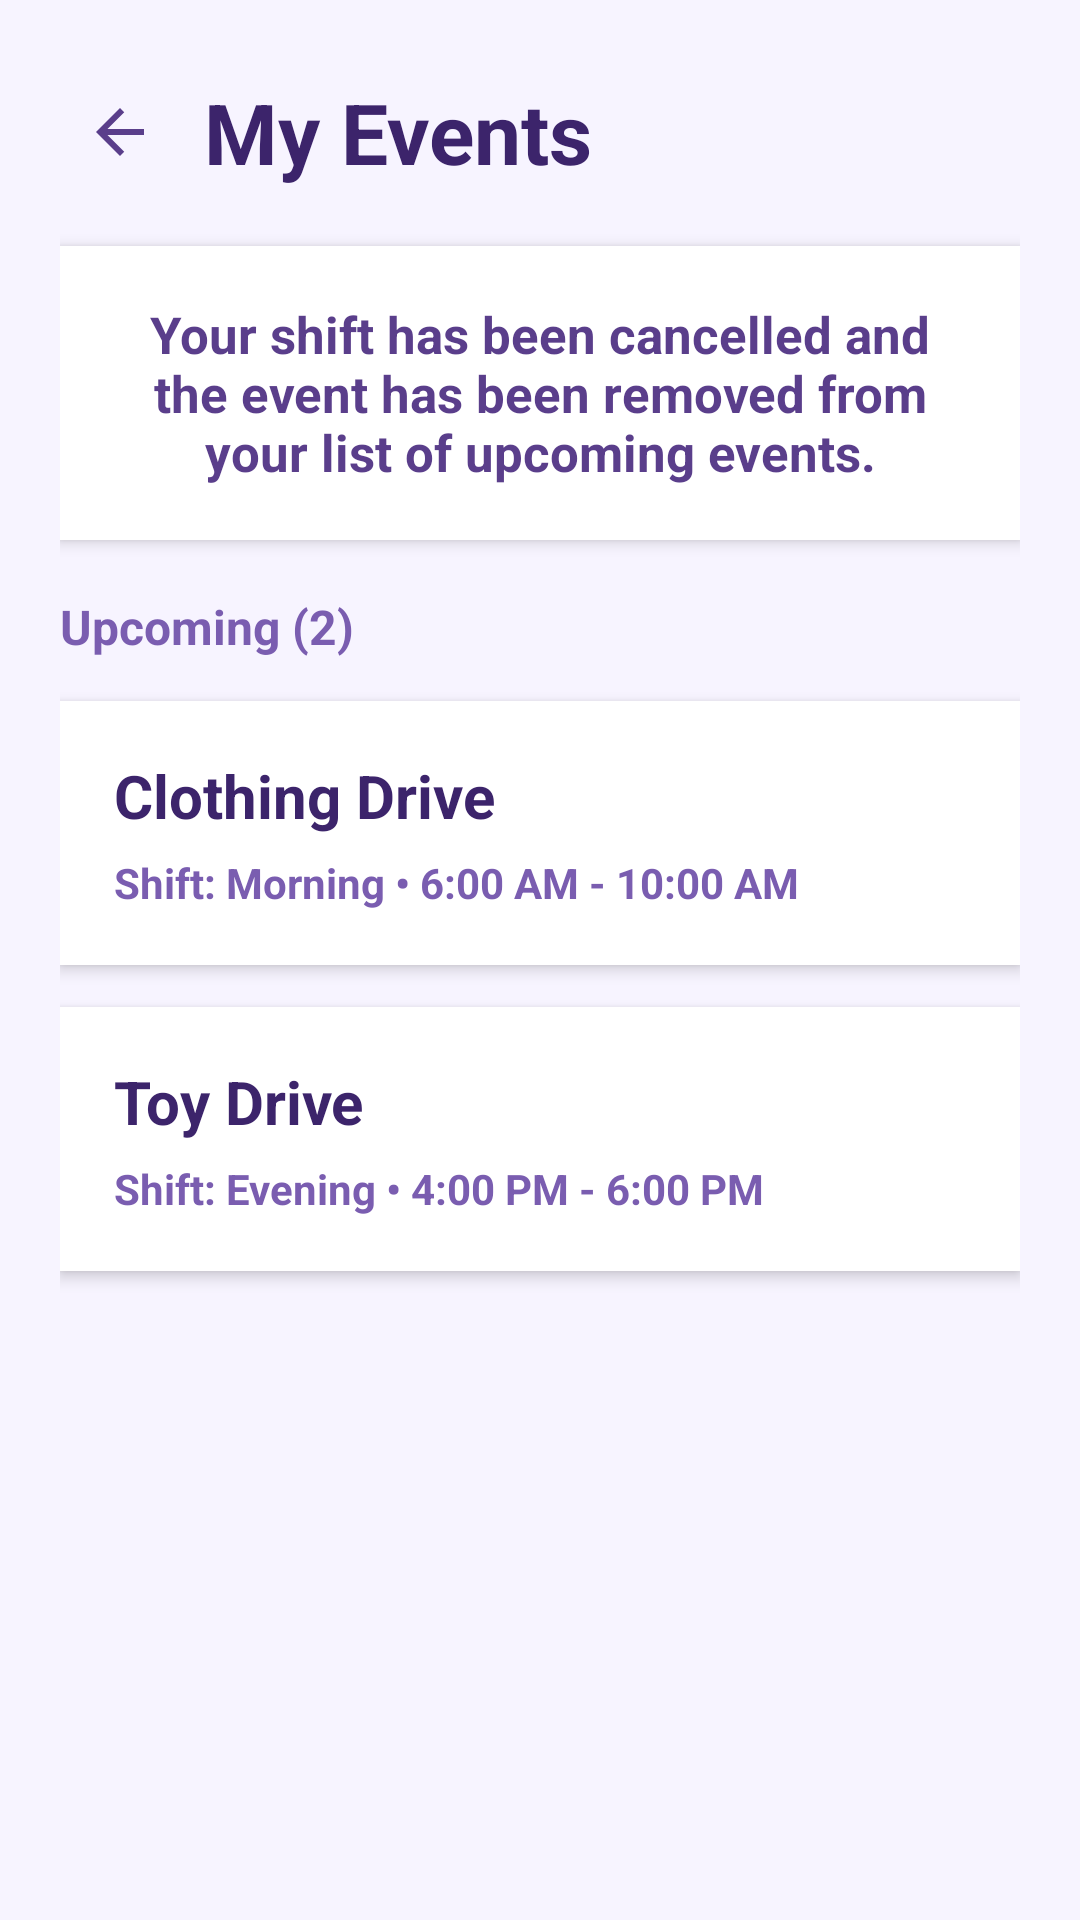

Layout XML and referenced resources for this Android screen:
<!-- AndroidManifest.xml: application theme Theme.ServeToday -->
<!-- res/layout/activity_cancellation_complete.xml -->
<?xml version="1.0" encoding="utf-8"?>
<androidx.constraintlayout.widget.ConstraintLayout xmlns:android="http://schemas.android.com/apk/res/android"
    xmlns:app="http://schemas.android.com/apk/res-auto"
    xmlns:tools="http://schemas.android.com/tools"
    android:id="@+id/cancellationCompleteRoot"
    android:layout_width="match_parent"
    android:layout_height="match_parent"
    android:background="#F7F4FF"
    tools:context=".CancellationCompleteActivity">

    <ScrollView
        android:layout_width="0dp"
        android:layout_height="0dp"
        android:fillViewport="true"
        app:layout_constraintBottom_toBottomOf="parent"
        app:layout_constraintEnd_toEndOf="parent"
        app:layout_constraintStart_toStartOf="parent"
        app:layout_constraintTop_toTopOf="parent">

        <LinearLayout
            android:layout_width="match_parent"
            android:layout_height="wrap_content"
            android:orientation="vertical"
            android:paddingStart="20dp"
            android:paddingTop="24dp"
            android:paddingEnd="20dp"
            android:paddingBottom="24dp">

            <LinearLayout
                android:layout_width="match_parent"
                android:layout_height="wrap_content"
                android:gravity="center_vertical"
                android:orientation="horizontal">

                <ImageButton
                    android:id="@+id/buttonBackCancellationComplete"
                    android:layout_width="40dp"
                    android:layout_height="40dp"
                    android:layout_marginEnd="8dp"
                    android:background="@android:color/transparent"
                    android:contentDescription="Back"
                    android:padding="6dp"
                    android:src="@drawable/ic_arrow_back"
                    app:tint="#5A3E8B" />

                <TextView
                    android:layout_width="wrap_content"
                    android:layout_height="wrap_content"
                    android:text="My Events"
                    android:textColor="#3C246B"
                    android:textSize="28sp"
                    android:textStyle="bold" />
            </LinearLayout>

            <LinearLayout
                android:layout_width="match_parent"
                android:layout_height="wrap_content"
                android:layout_marginTop="18dp"
                android:background="#FFFFFF"
                android:elevation="3dp"
                android:orientation="vertical"
                android:padding="18dp">

                <TextView
                    android:layout_width="match_parent"
                    android:layout_height="wrap_content"
                    android:gravity="center"
                    android:text="Your shift has been cancelled and the event has been removed from your list of upcoming events."
                    android:textColor="#5A3E8B"
                    android:textSize="17sp"
                    android:textStyle="bold" />
            </LinearLayout>

            <TextView
                android:layout_width="match_parent"
                android:layout_height="wrap_content"
                android:layout_marginTop="18dp"
                android:text="Upcoming (2)"
                android:textColor="#7A5DB0"
                android:textSize="16sp"
                android:textStyle="bold" />

            <LinearLayout
                android:layout_width="match_parent"
                android:layout_height="wrap_content"
                android:layout_marginTop="14dp"
                android:background="#FFFFFF"
                android:elevation="3dp"
                android:orientation="vertical"
                android:padding="18dp">

                <TextView
                    android:layout_width="match_parent"
                    android:layout_height="wrap_content"
                    android:text="Clothing Drive"
                    android:textColor="#3C246B"
                    android:textSize="20sp"
                    android:textStyle="bold" />

                <TextView
                    android:layout_width="match_parent"
                    android:layout_height="wrap_content"
                    android:layout_marginTop="6dp"
                    android:text="Shift: Morning • 6:00 AM - 10:00 AM"
                    android:textColor="#7A5DB0"
                    android:textSize="14sp"
                    android:textStyle="bold" />
            </LinearLayout>

            <LinearLayout
                android:layout_width="match_parent"
                android:layout_height="wrap_content"
                android:layout_marginTop="14dp"
                android:background="#FFFFFF"
                android:elevation="3dp"
                android:orientation="vertical"
                android:padding="18dp">

                <TextView
                    android:layout_width="match_parent"
                    android:layout_height="wrap_content"
                    android:text="Toy Drive"
                    android:textColor="#3C246B"
                    android:textSize="20sp"
                    android:textStyle="bold" />

                <TextView
                    android:layout_width="match_parent"
                    android:layout_height="wrap_content"
                    android:layout_marginTop="6dp"
                    android:text="Shift: Evening • 4:00 PM - 6:00 PM"
                    android:textColor="#7A5DB0"
                    android:textSize="14sp"
                    android:textStyle="bold" />
            </LinearLayout>

        </LinearLayout>
    </ScrollView>

</androidx.constraintlayout.widget.ConstraintLayout>
<!-- resources referenced by this layout -->
<resources>
  <!-- drawable ic_arrow_back (drawable) -->
  <vector xmlns:android="http://schemas.android.com/apk/res/android"
      android:width="24dp"
      android:height="24dp"
      android:viewportWidth="24"
      android:viewportHeight="24">
      <path
          android:fillColor="#5A3E8B"
          android:pathData="M20,11H7.83l5.59,-5.59L12,4l-8,8 8,8 1.41,-1.41L7.83,13H20z" />
  </vector>
  <style name="Theme.ServeToday" parent="Base.Theme.ServeToday" />
  <style name="Base.Theme.ServeToday" parent="Theme.Material3.DayNight.NoActionBar">
          
          
      </style>
</resources>
